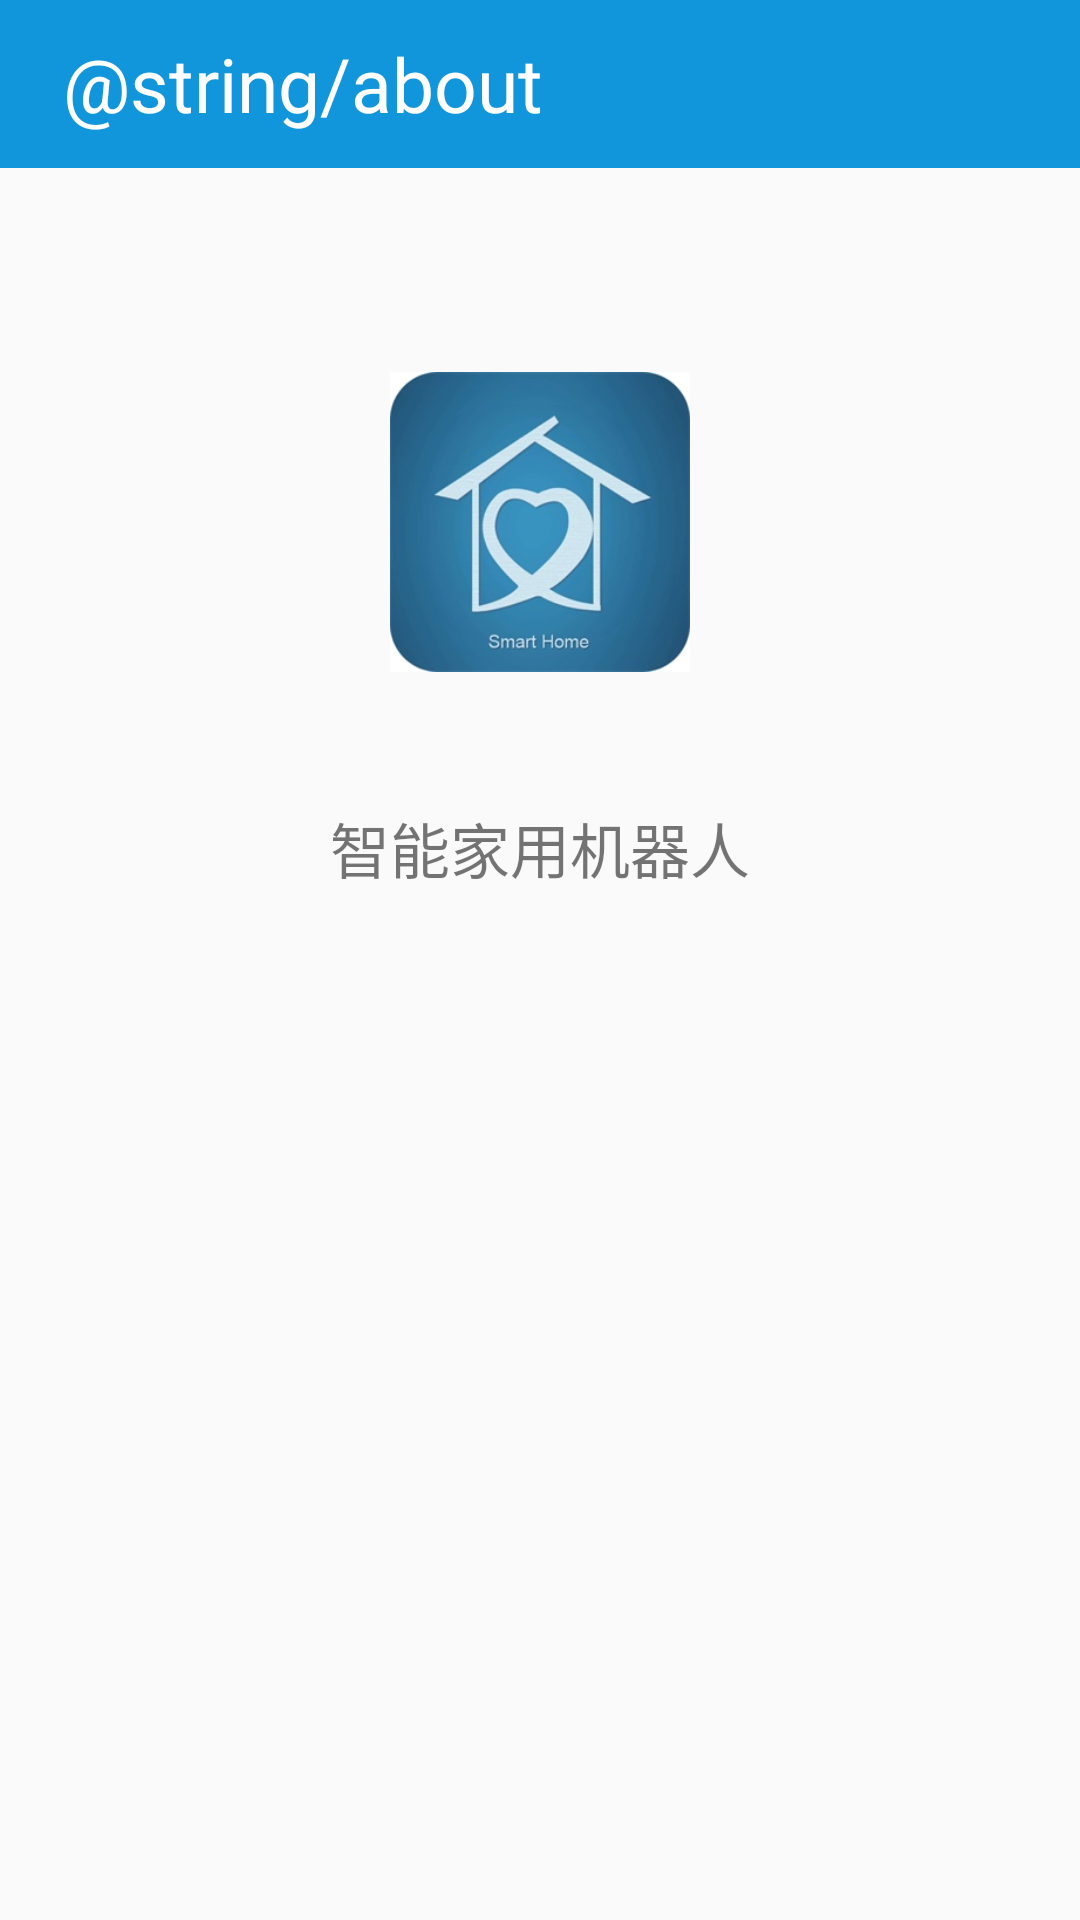

Write the Android layout XML for this screen, with the resource values it uses.
<!-- AndroidManifest.xml: application theme AppTheme -->
<!-- res/layout/activity_about_app.xml -->
<?xml version="1.0" encoding="utf-8"?>
<RelativeLayout xmlns:android="http://schemas.android.com/apk/res/android"
    xmlns:tools="http://schemas.android.com/tools"
    android:layout_width="match_parent"
    android:layout_height="match_parent">
    <android.support.v7.widget.Toolbar
        android:id="@+id/about_toolbar"
        android:layout_width="match_parent"
        android:layout_height="?attr/actionBarSize"
        android:background="@color/colorPrimary">
        <TextView
            android:layout_width="wrap_content"
            android:layout_height="wrap_content"
            android:text="@string/about"
            android:paddingLeft="5dp"
            android:gravity="center"
            style="@style/title_text"
            android:layout_alignParentTop="true"
            android:layout_centerHorizontal="true"
            android:id="@+id/robot_title" />
    </android.support.v7.widget.Toolbar>

    <ImageView
        android:id="@+id/logo"
        android:src="@drawable/logo"
        android:layout_width="100dp"
        android:layout_height="100dp"
        android:layout_below="@+id/feedback_toolbar"
        android:layout_centerHorizontal="true"
        android:layout_marginTop="124dp" />

    <TextView
        android:text="智能家用机器人"
        android:textSize="20dp"
        android:layout_width="wrap_content"
        android:layout_height="wrap_content"
        android:id="@+id/textView3"
        android:layout_marginTop="44dp"
        android:layout_below="@+id/logo"
        android:layout_centerHorizontal="true" />

</RelativeLayout>
<!-- resources referenced by this layout -->
<resources>
  <color name="colorPrimary">#1296db</color>
  <!-- drawable logo: png bitmap (drawable, 81530 bytes) -->
  <style name="title_text">
          <item name="android:textColor">@android:color/white</item>
          <item name="android:textSize">25dp</item>
          <item name="android:background">@color/colorPrimary</item>
      </style>
  <style name="AppTheme" parent="Theme.AppCompat.Light.DarkActionBar">
          
          <item name="colorPrimary">@color/colorPrimary</item>
          <item name="colorPrimaryDark">@color/colorPrimaryDark</item>
          <item name="colorAccent">@color/colorAccent</item>
      </style>
  <color name="colorPrimaryDark">#1296db</color>
  <color name="colorAccent">#0fefdc</color>
</resources>
